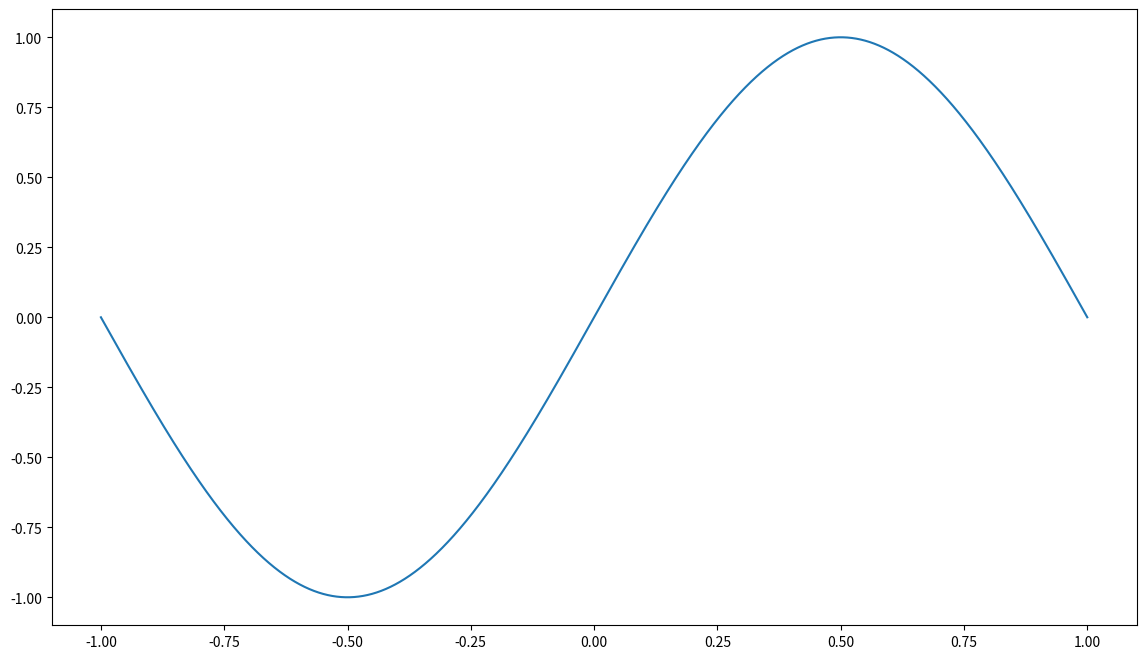
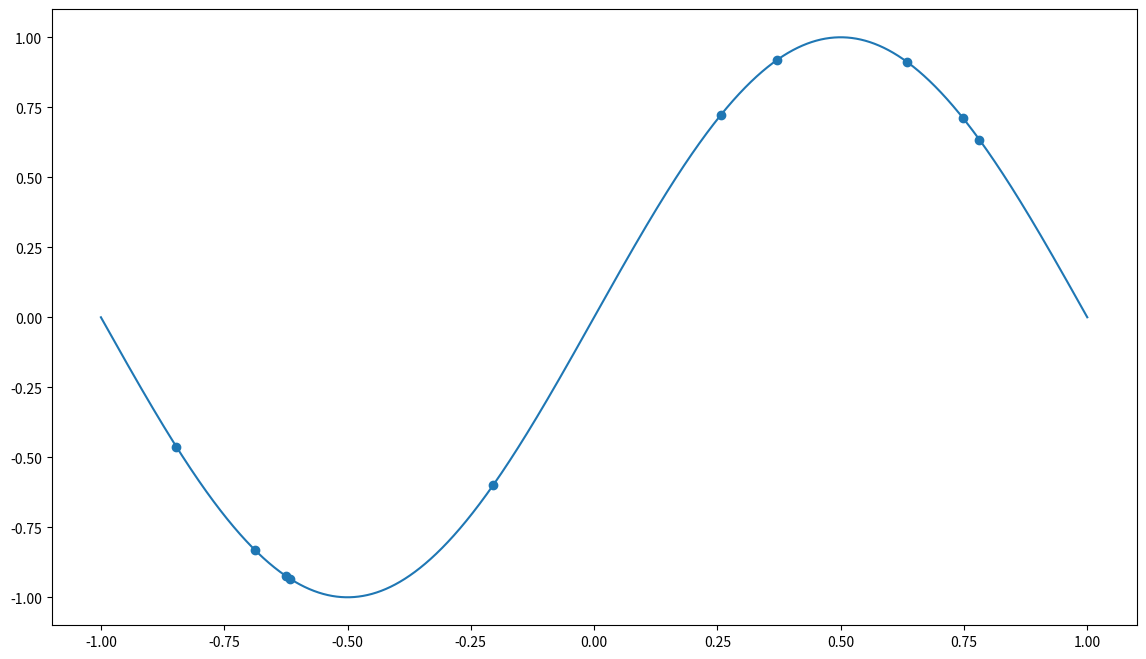
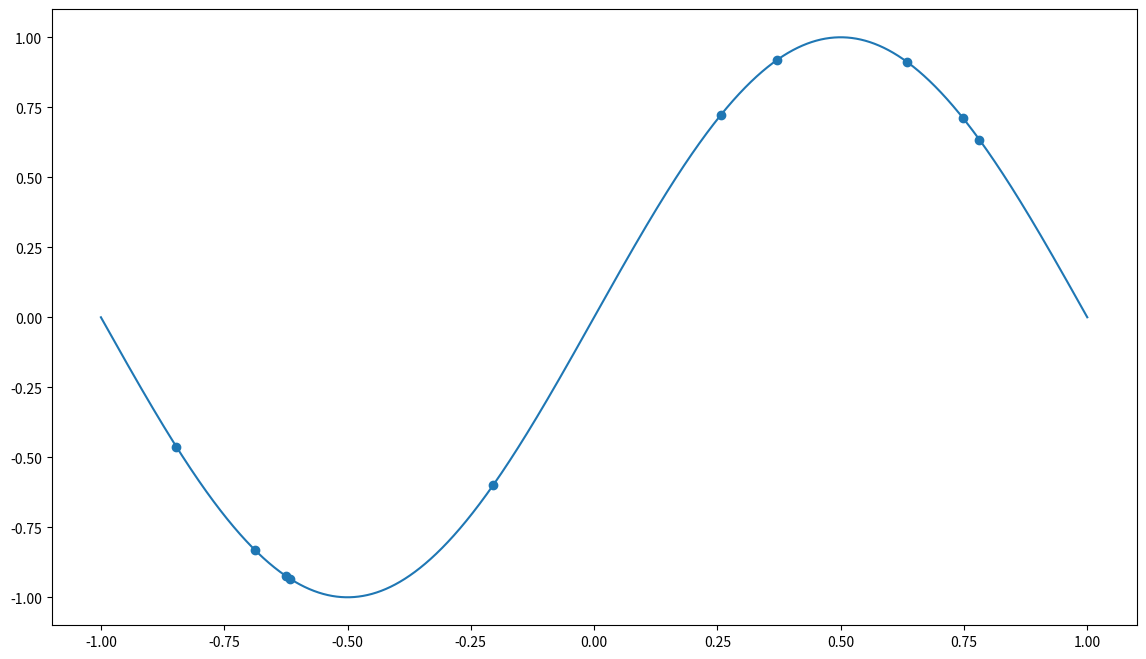

Write the Python code that produced these figures, in order. (Note: this script raises an exception after producing the figures.)
import numpy as np
import matplotlib.pyplot as plt

x = np.linspace(-1, 1, 5001)
y = np.sin(np.pi*x)

plt.figure(figsize=(14, 8))
plt.plot(x, y)
plt.show()

n = 10
X = np.random.uniform(-1, 1, n)
S = np.stack([X, np.sin(np.pi*X)], axis=1)

plt.figure(figsize=(14, 8))
plt.plot(x, y)
plt.scatter(S[:, 0], S[:, 1])
plt.show()

def f_piece_wise_constant(x):
    if type(x) is not np.ndarray:
        x = np.array([x])
    y = np.zeros_like(x)
    ####### Complete this part ######## or die ####################    
    ...
    ...
    return ...
    ###############################################################


plt.figure(figsize=(14, 8))
plt.plot(x, y)
plt.scatter(S[:, 0], S[:, 1])
plt.step(x, f_piece_wise_constant(x), color='red')
plt.show()


plt.figure(figsize=(14, 15))
for i, n in enumerate([5, 10, 50]):
    X = np.random.uniform(-1, 1, n)
    S = np.stack([X, np.sin(np.pi*X)], axis=1)
    plt.subplot(3, 1, i+1)
    plt.plot(x, y)
    plt.scatter(S[:, 0], S[:, 1])
    plt.step(x, f_piece_wise_constant(x), color='red')
    plt.title('Size:' + str(n))
plt.show()


def f_linear(x):
    if type(x) is not np.ndarray:
        x = np.array([x])
    y = np.zeros_like(x)
    ####### Complete this part ######## or die ####################
    ...
    ...
    return ...
    ###############################################################


plt.figure(figsize=(14, 15))
for i, n in enumerate([5, 10, 50]):
    X = np.random.uniform(-1, 1, n)
    S = np.stack([X, np.sin(np.pi*X)], axis=1)
    plt.subplot(3, 1, i+1)
    plt.plot(x, y)
    plt.scatter(S[:, 0], S[:, 1])
    plt.plot(x, f_linear(x), color='red')
    plt.title('Size:' + str(n))
plt.show()


def f_polynomial(x):
    ####### Complete this part ######## or die ####################
    ...
    ...
    return ...
    ###############################################################


plt.figure(figsize=(14, 15))
for i, n in enumerate([5, 10, 30, 60]):
    X = np.random.uniform(-1, 1, n)
    S = np.stack([X, np.sin(np.pi*X)], axis=1)
    plt.subplot(4, 1, i+1)
    plt.plot(x, y)
    plt.scatter(S[:, 0], S[:, 1])
    plt.plot(x, f_polynomial(x), color='red')
    plt.ylim(-1, 1)
    plt.title('Size:' + str(n))
plt.show()


class Polynomial(object):
    def __init__(self, deg):
        self.deg = deg

    def _transform(self, X):
        # here we transform the input into a polynomial
        t = []
        X = X.reshape((X.shape[0], 1)) if len(X.shape) == 1 else X
        for i in range(0, self.deg+1):
            t.append(X**i)
        return np.concatenate(t, axis=1)
    
    def fit(self, X, y):
        ####### Complete this part ######## or die ####################
        X_transformed = self._transform(X)
        ...
        ###############################################################
        
    def predict(self, X):
        if self.beta is None:
            print('You must fit the model first')
        else:
            X_transformed = self._transform(X)
            return np.dot(X_transformed, self.beta)
    def score(self, X, y):
        prediction = self.predict(X)
        errors = (prediction - y) **2
        return errors.sum()/errors.shape[0]


import matplotlib

plt.figure(figsize=(14, 15))
for i, n in enumerate([5, 10, 30, 60]):
    X = np.random.uniform(-1, 1, n)
    S = np.stack([X, np.sin(np.pi*X)], axis=1)
    model = Polynomial(n-1)
    model.fit(S[:, 0], S[:, 1])
    plt.subplot(4, 1, i+1)
    plt.plot(x, y)
    plt.scatter(S[:, 0], S[:, 1])
    plt.plot(x, model.predict(x), color='red', label='EQN')
    plt.plot(x, f_polynomial(x), "--", color='green', label='Lagrange')
    plt.ylim(-1, 1)
    plt.title('Size:' + str(n))
    plt.legend()
plt.show()


class CubicSpline(object):
        def __init__(self, X, y): 
            idx = np.argsort(X)
            self.X = X[idx] 
            self.y = y[idx]
            
            self.N = X.shape[0]
            self.coefs = np.zeros((self.N - 1,4))
            
            # Fit Intermediate variables
            #  Complete Code  here ######## or die ##
            dx = ...
            F  = ...
            dF = ...
            D  = np.zeros((self.N-1,self.N-1))
            for i in range(self.N-1):
                ...
            #########################################
            
            # Fit Spline coefficients
            #  Complete Code  here ######## or die ##
            self.coefs[:,0] = ...
            self.coefs[:,2] = ...
            self.coefs[:,1] = ...
            self.coefs[:,3] = ...
            #########################################
            
        def __call__(self, x):
            if type(x) is not np.ndarray:
                x = np.array([x])
            y = np.zeros_like(x)
            for j, v in enumerate(x):
                dist = self.X - v
                left = np.copy(dist)
                left[left >= 0] = float('inf')
                left = np.abs(left)
                right = np.copy(dist)
                right[right < 0] =float('inf')
                right = np.abs(right)

                i = np.argmin(left)
                i_ = np.argmin(right)

                if not np.isfinite(left[i]):
                    i = 0
                elif not np.isfinite(right[i_]):
                    i =  self.N - 1
                #  Complete Code  here ######## or die ##
                ...
                #########################################
            return y
        


plt.figure(figsize=(14, 15))
for i, n in enumerate([5, 10, 50]):
    X = np.random.uniform(-1, 1, n)
    S = np.stack([X, np.sin(np.pi*X)], axis=1)
    idx = np.argsort(S[:, 0])
    spline = CubicSpline(S[idx, 0], S[idx, 1])
    plt.subplot(3, 1, i+1)
    plt.plot(x, y)
    plt.scatter(S[:, 0], S[:, 1])
    plt.plot(x, spline(x), color='red')
    plt.ylim(-1, 1)
    plt.title('Size:' + str(n))
plt.show()


from scipy.interpolate import CubicSpline

plt.figure(figsize=(14, 15))
for i, n in enumerate([5, 10, 50]):
    X = np.random.uniform(-1, 1, n)
    S = np.stack([X, np.sin(np.pi*X)], axis=1)
    idx = np.argsort(S[:, 0])
    spline = CubicSpline(S[idx, 0], S[idx, 1])
    plt.subplot(3, 1, i+1)
    plt.plot(x, y)
    plt.scatter(S[:, 0], S[:, 1])
    plt.plot(x, spline(x), color='red')
    plt.ylim(-1, 1)
    plt.title('Size:' + str(n))
plt.show()

class Polynomial_reg(object):
    def __init__(self, deg):
        self.deg = deg

    def _transform(self, X):
        # here we transform the input into a polynomial
        t = []
        X = X.reshape((X.shape[0], 1)) if len(X.shape) == 1 else X
        for i in range(0, self.deg+1):
            t.append(X**i)
        return np.concatenate(t, axis=1)
    
    def fit(self, X, y):
        ####### Complete this part ######## or die ####################
        X_transformed = self._transform(X)
        ...
        ###############################################################
        
    def predict(self, X):
        if self.beta is None:
            print('You must fit the model first')
        else:
            X_transformed = self._transform(X)
            return np.dot(X_transformed, self.beta)
    def score(self, X, y):
        prediction = self.predict(X)
        errors = (prediction - y) **2
        return errors.sum()/errors.shape[0]


n = 15
X = np.random.uniform(-1, 1, n)
Y = np.sin(np.pi*X)+np.random.normal(0, 0.005, size=(n,))
S = np.stack([X, Y], axis=1)
    
plt.figure(figsize=(14, 8))

d = n-1

plt.plot(x, y)
plt.scatter(S[:, 0], S[:, 1])

k = 6
colors = matplotlib.cm.jet(np.linspace(0, 1, k+1))#[2:2+3]
alphas = np.append([0.0], np.logspace(-6, -1, k))

for c, alpha in zip(colors, alphas):#[0, 1e-06, 1e-01]):
    model = Polynomial_reg(d, alpha)
    model.fit(X, Y)
    plt.plot(x, model.predict(x), c=c, label='regularity:' + str(alpha))

plt.ylim(-1, 1)
plt.legend()
plt.show()
